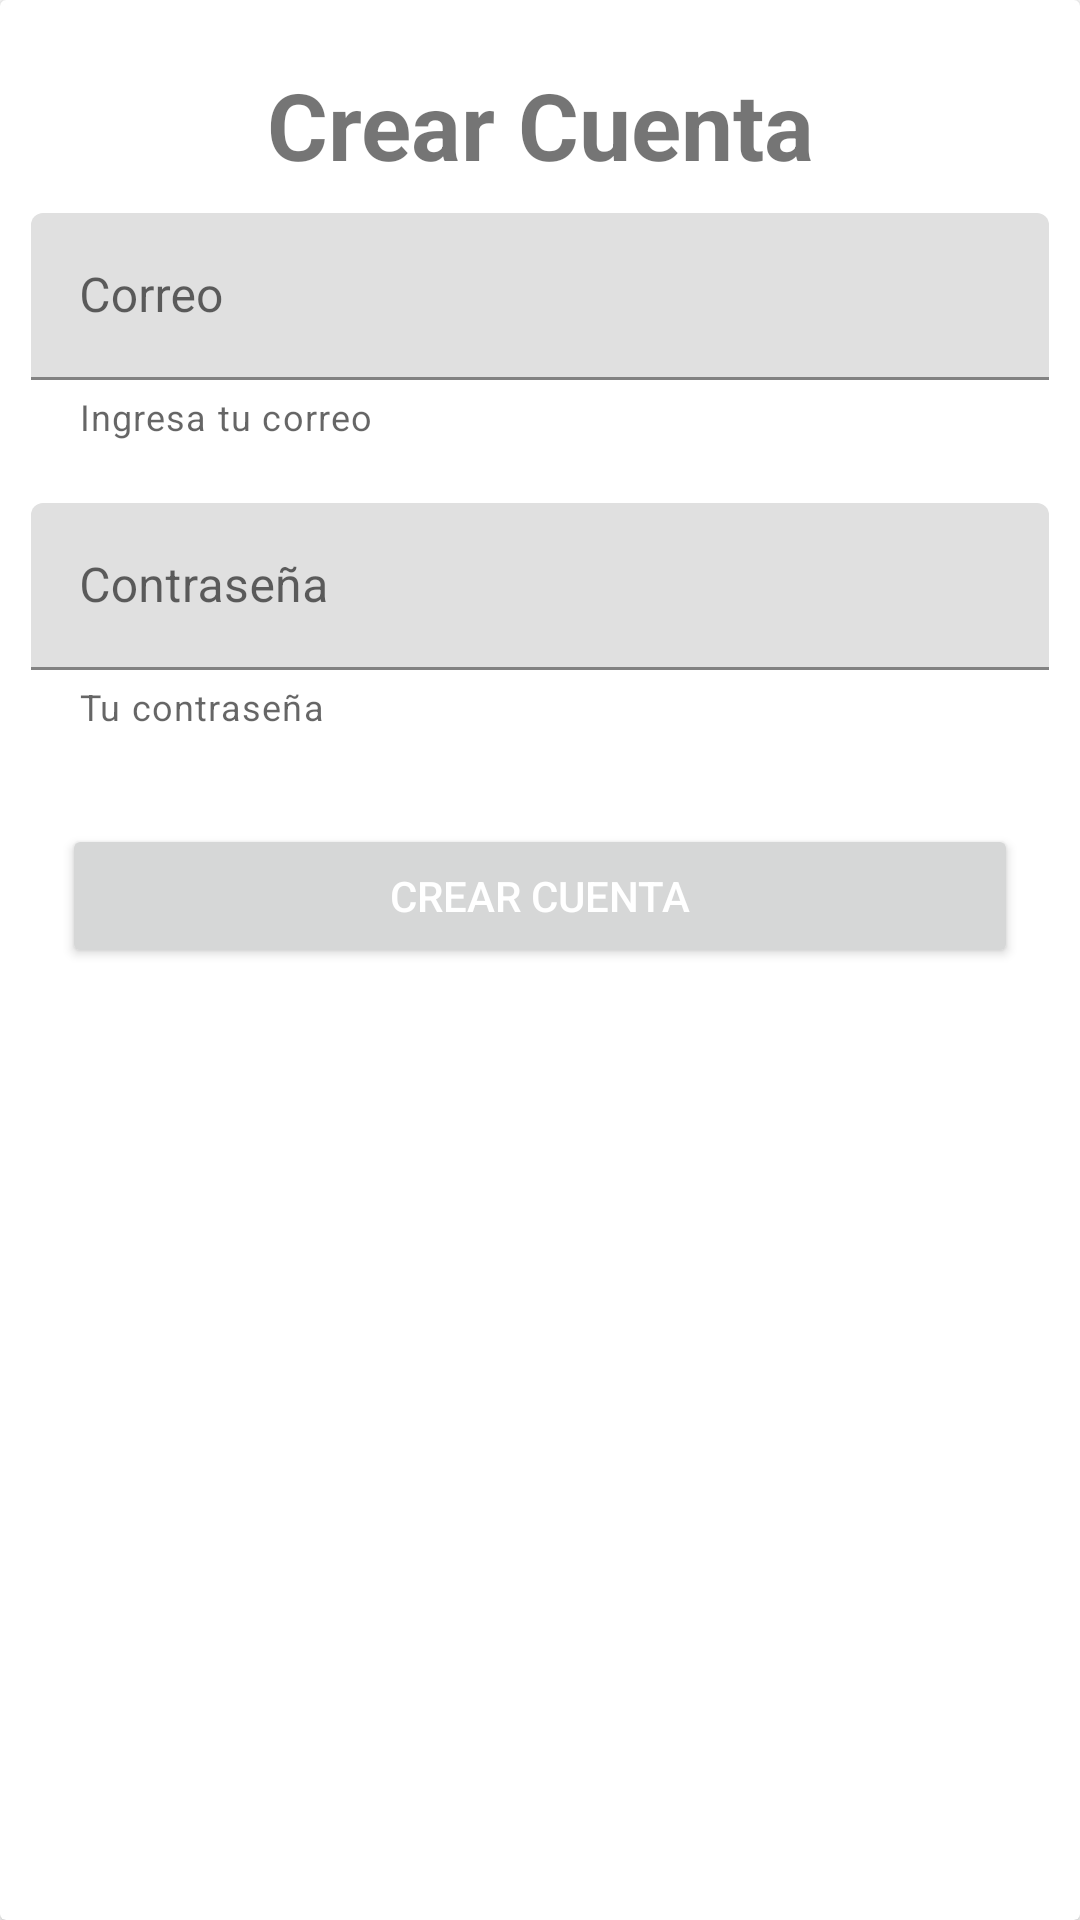

Layout XML and referenced resources for this Android screen:
<!-- AndroidManifest.xml: application theme Theme.Milkysoft.NoActionBar -->
<!-- res/layout/fragment_crear_cuenta.xml -->
<?xml version="1.0" encoding="utf-8"?>
<androidx.cardview.widget.CardView xmlns:android="http://schemas.android.com/apk/res/android"
    xmlns:tools="http://schemas.android.com/tools"
    android:layout_width="match_parent"
    android:layout_height="wrap_content"
    xmlns:app="http://schemas.android.com/apk/res-auto"
    tools:context=".fragmentCrearCuenta">

    <LinearLayout
        android:layout_width="match_parent"

        android:layout_height="wrap_content"
        android:orientation="vertical"

        android:gravity="center">
        <TextView
            android:layout_width="match_parent"
            android:layout_height="40dp"
            android:layout_marginTop="10pt"
            android:text="Crear Cuenta"

            android:textStyle="bold"
            android:textSize="15pt"
            android:textAlignment="center"/>
        <com.google.android.material.textfield.TextInputLayout
            android:layout_width="match_parent"
            android:layout_height="wrap_content"
            app:helperText="Ingresa tu correo "
            android:layout_margin="5pt"
            >

            <EditText
                android:id="@+id/etCrearCorreo"
                android:layout_width="match_parent"
                android:layout_height="wrap_content"

                android:imeOptions="actionNext"
                android:hint="Correo"
                android:inputType="textEmailAddress"
                />
        </com.google.android.material.textfield.TextInputLayout>

        <com.google.android.material.textfield.TextInputLayout
            android:layout_width="match_parent"
            android:layout_height="wrap_content"
            app:helperText="Tu contraseña"
            android:layout_margin="5pt"
            >

            <EditText
                android:id="@+id/etCrearContraseña"
                android:layout_width="match_parent"
                android:imeOptions="actionNext"
                android:layout_height="wrap_content"
                android:inputType="textPassword"
                android:hint="Contraseña"
                />
        </com.google.android.material.textfield.TextInputLayout>
        <Button
            android:id="@+id/btnCrearCuentafr"
            android:text="Crear Cuenta"
            android:textColor="@color/white"
            android:layout_width="match_parent"
            android:layout_height="wrap_content"
            android:layout_marginHorizontal="10pt"
            android:layout_marginVertical="10pt"/>
    </LinearLayout>
</androidx.cardview.widget.CardView>
<!-- resources referenced by this layout -->
<resources>
  <style name="Theme.Milkysoft.NoActionBar">
          <item name="windowActionBar">false</item>
          <item name="windowNoTitle">true</item>
      </style>
  <!-- not gathered from this repository: default colours our renderer supplied (Android Studio template values) -->
  <color name="white">#FFFFFFFF</color>
</resources>
